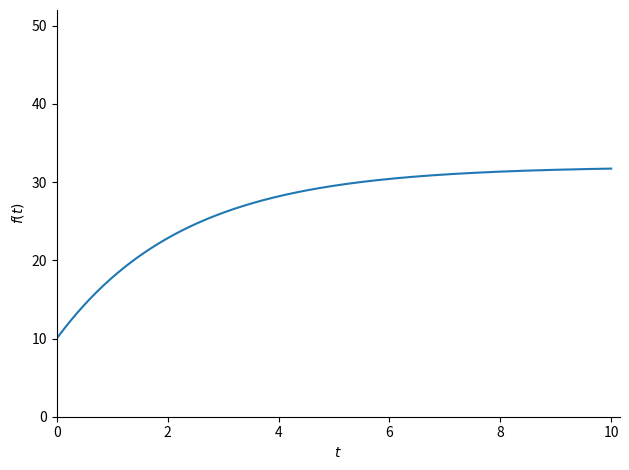
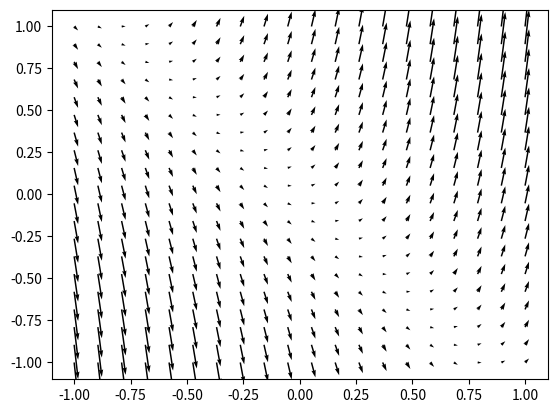
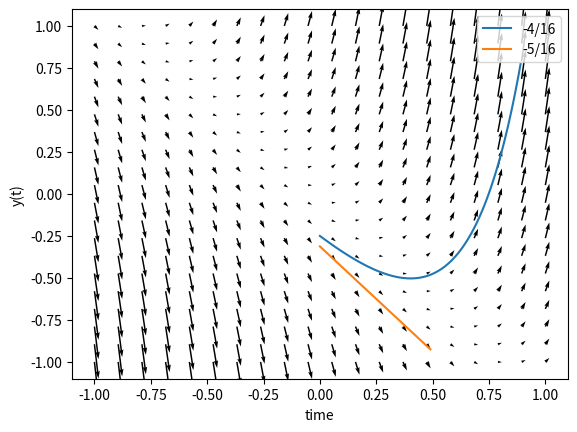
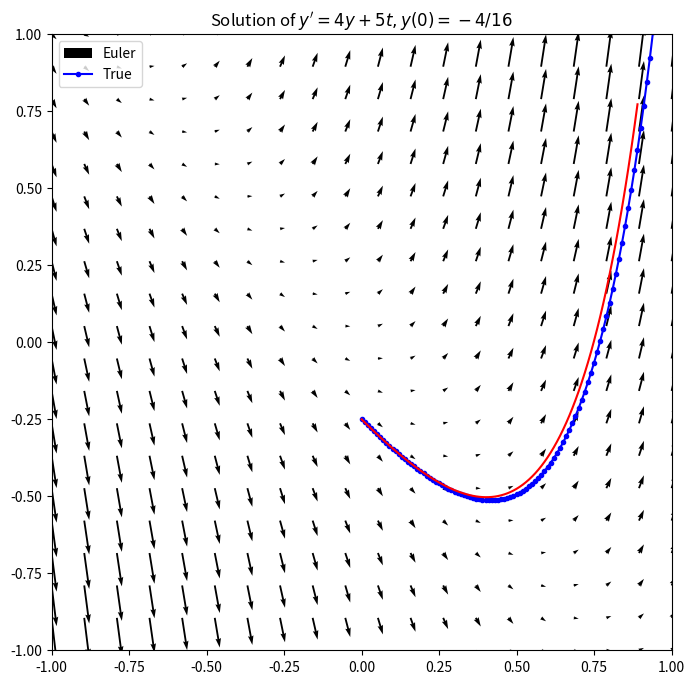
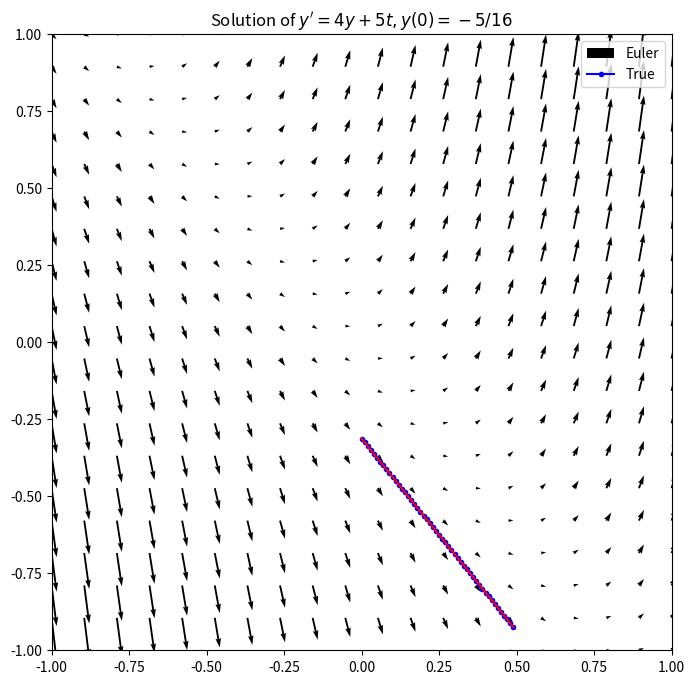
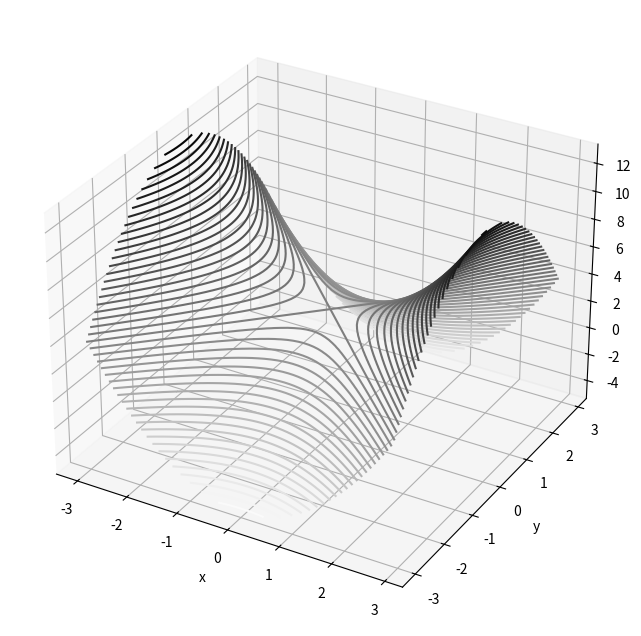
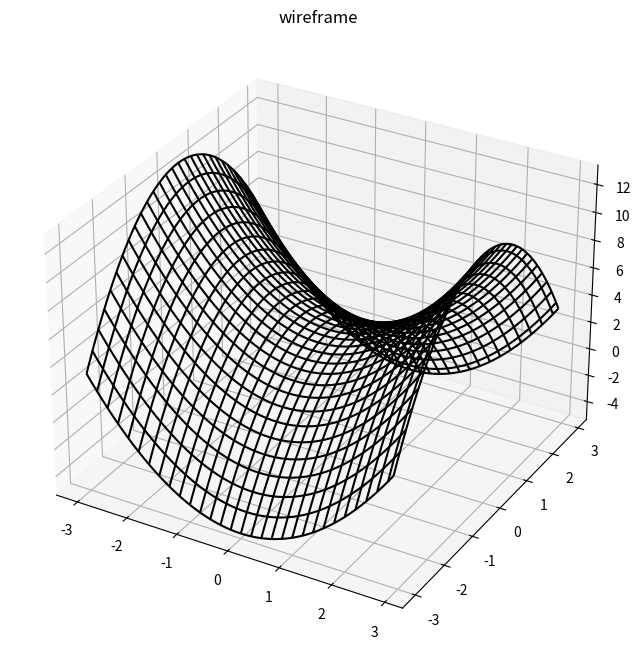
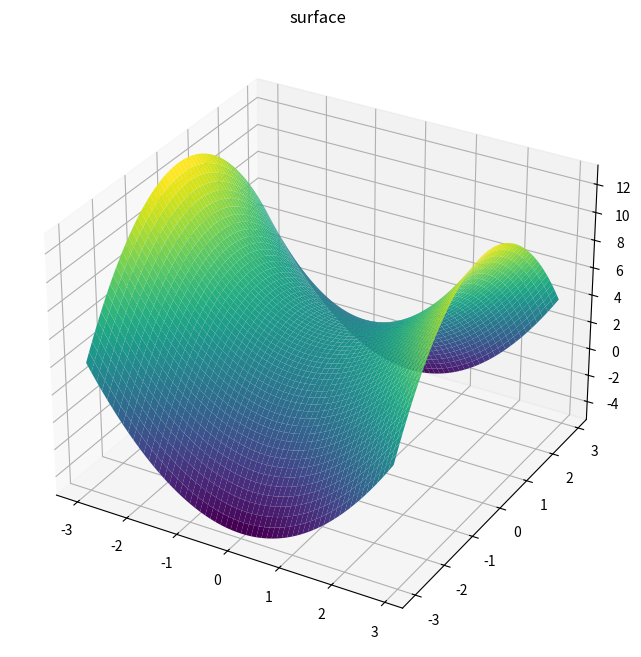

Python code for these plots, in order:
#!/usr/bin/env python3
# -*- coding: utf-8 -*-
"""
Created on Thu Oct 22 21:04:02 2020

@author: anvarkunanbaev
"""
#<============= TASK 1 ==================>
import numpy as np
import matplotlib.pyplot as plt
from sympy import *
import sympy as sp
from sympy.interactive import printing 
printing.init_printing(use_latex=True) # For better representation 

def quiz_3(y0, a, b, r, p):
    t = sp.symbols('t')
    y = sp.Function('y')

    yt = sp.Eq(y(t).diff(t, 1), r * b - ((r/a) * y(t)))
    yt = sp.dsolve(yt, ics={y(0): y0})

    y_inf = sp.limit(yt.rhs, t, sp.oo)

    if y0 >= y_inf:
        tim = -a/r * sp.log(((1 + p) * y_inf - a * b)/ (y0 - a * b))
    else:
        tim = -a/r * sp.log(((1 - p) * y_inf - a * b)/ (y0 - a * b))


    x_max = tim + 3
    y_max = max(y0, y_inf) + 20

    sp.plot(yt.rhs, xlim=(0, x_max), ylim=(0, y_max))

    return yt, y_inf, tim

a, b, r, y0, p = 80, 0.4, 35, 10, 0.03 
y_t, y_infnt, time = quiz_3(y0, a, b, r, p)

print(y_t)
print(y_infnt)
print(time)
#<============= TASK 2 ==================>
from scipy.integrate import odeint

x, y = np.meshgrid(np.linspace(-1,1,20),np.linspace(-1,1,20))
dx = 1
plt.quiver(x, y, dx, (4 * y + 5 * x) * dx)
plt.show()
plt.show()

def dydt(y, t):
    dydt = 4 * y + 5 * t
    return dydt



t_time = np.arange(0,0.9,0.01)
t_time_2 = np.arange(-0,0.5,0.01)
y_prime = odeint(dydt,-4/16,t_time)
y_prime_2 = odeint(dydt,-5/16,t_time_2)


#plot the results
plt.quiver(x, y, dx, (4 * y + 5 * x) * dx)
plt.plot(t_time, y_prime, label="-4/16")
plt.plot(t_time_2, y_prime_2, label="-5/16")
plt.xlabel('time')
plt.ylabel('y(t)')
plt.legend()
plt.show()


def odeEuler(f,y0,t):
    y = np.zeros(len(t))
    y[0] = y0
    for n in range(0,len(t)-1):
        y[n+1] = y[n] + f(y[n],t[n])*(t[n+1] - t[n])
    return y


t = np.arange(0,1,0.01)
y0 = -4/16
f = lambda y,t: (4 * y + 5 * t)
y_prime_3 = odeEuler(f,y0,t)
plt.figure(figsize=(8,8))
plt.quiver(x, y, dx, (4 * y + 5 * x) * dx)
plt.plot(t,y_prime_3,'b.-',t_time,y_prime,'r-')
plt.legend(['Euler','True'])
plt.axis([-1,1,-1,1])
plt.title("Solution of $y'=4y + 5t , y(0)=-4/16$")
plt.show()

t = np.arange(-0,0.5,0.01)
y0 = -5/16
f = lambda y,t: (4 * y + 5 * t)
y_prime_4 = odeEuler(f,y0,t)
plt.figure(figsize=(8,8))
plt.quiver(x, y, dx, (4 * y + 5 * x) * dx)
plt.plot(t,y_prime_4,'b.-',t_time_2,y_prime_2,'r-')
plt.legend(['Euler','True'])
plt.axis([-1,1,-1,1])
plt.title("Solution of $y'=4y + 5t , y(0)=-5/16$")
plt.show()

#<============= TASK 3 ==================>
x = np.arange(-3, 3, 0.1)
y = np.arange(-3, 3, 0.1)


X, Y = np.meshgrid(x, y)

def f(x, y):
    a = x + y * 1j
    return a**2 + 4

Z = f(X, Y)
fig1 = plt.figure(1, figsize=(8,8))
ax1 = plt.axes(projection='3d')
ax1.contour3D(X, Y, Z, 50, cmap='binary')
ax1.set_xlabel('x')
ax1.set_ylabel('y')
ax1.set_zlabel('z')


fig2 = plt.figure(2, figsize=(8,8))
ax2 = plt.axes(projection='3d')
ax2.plot_wireframe(X, Y, Z, color='black')
ax2.set_title('wireframe')


fig3 = plt.figure(3, figsize=(8,8))
ax3 = plt.axes(projection='3d')
ax3.plot_surface(X, Y, Z.real, rstride=1, cstride=1,
                cmap='viridis', edgecolor='none') #Use REAL part
ax3.set_title('surface')
